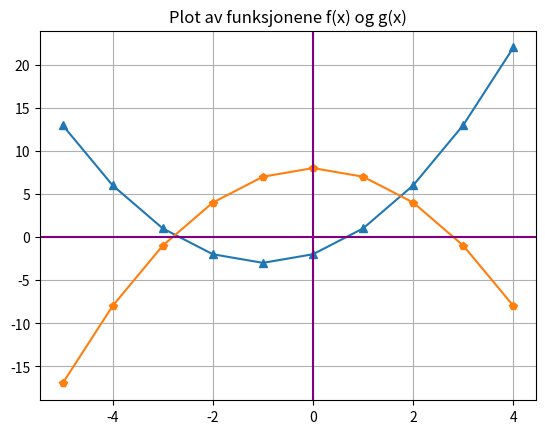

This figure's Python source:
import numpy as np
import matplotlib.pyplot as plt
import os
os.system('cls' if os.name == 'nt' else 'clear') # Clear the terminal
# x-verdier som kan brukes i begge funksjonene
xrange = 5 # x verdiger går opp til det tallet
x = np.arange(-5, xrange, 1) # lager en array med x-verdier fra 5 til xrange-1

def f(x):
    return x**2 +2*x -2
def g(x):
    return -x**2 +8

print('Tabell for funksjonene f(x) = x^2 og g(x) = -x^2 + 8:')
print("x\t f(x)\t g(x)") # \t brukes for tabulator
for i in x: # løkke som går gjennom alle x-verdiene
    print(f"{i}\t {f(i)}\t {g(i)}") # printer ut x, f(x) og g(x) med tabulator mellom
print('-----------------------------------------------')

print('Skjæringspunkter for funksjonene f(x) og g(x):') # Man kan bruke np.where, zip, eller en løkke
sx = []
sy = []
for i in x:
    fx = f(i) # fx er y-verdier hentet fra funksjonen f
    gx = g(i) # gx er y-verdier hentet fra funksjonen g
    if fx == gx: # når begge y-verdiene er like, har vi et skjæringspunkt
        sx.append(x) # legger til x-verdien i listen sx
        sy.append(fx) # legger til y-verdien i listen sy
        print('Skjæringspunkt: (',x, ',', fx,')') # printer ut skjæringspunktet")
print('-----------------------------------------------')


plt.plot(x, f(x), label='f(x) = x^2', marker='^') # plotter funksjon f med markører
plt.plot(x, g(x), label='g(x) = -x^2 + 8', marker='p') # plotter funksjon g med markører
# marker = 's' gir firkantede markører, 'o' gir runde markører, 'p' pentagon osv. https://matplotlib.org/stable/api/markers_api.html
plt.axhline(0, color="purple")
plt.axvline(0, color="purple")
plt.title('Plot av funksjonene f(x) og g(x)') # tittel
plt.grid() # lager koordinatsystem
plt.show() # må dessverre skrives for å vise grafen
